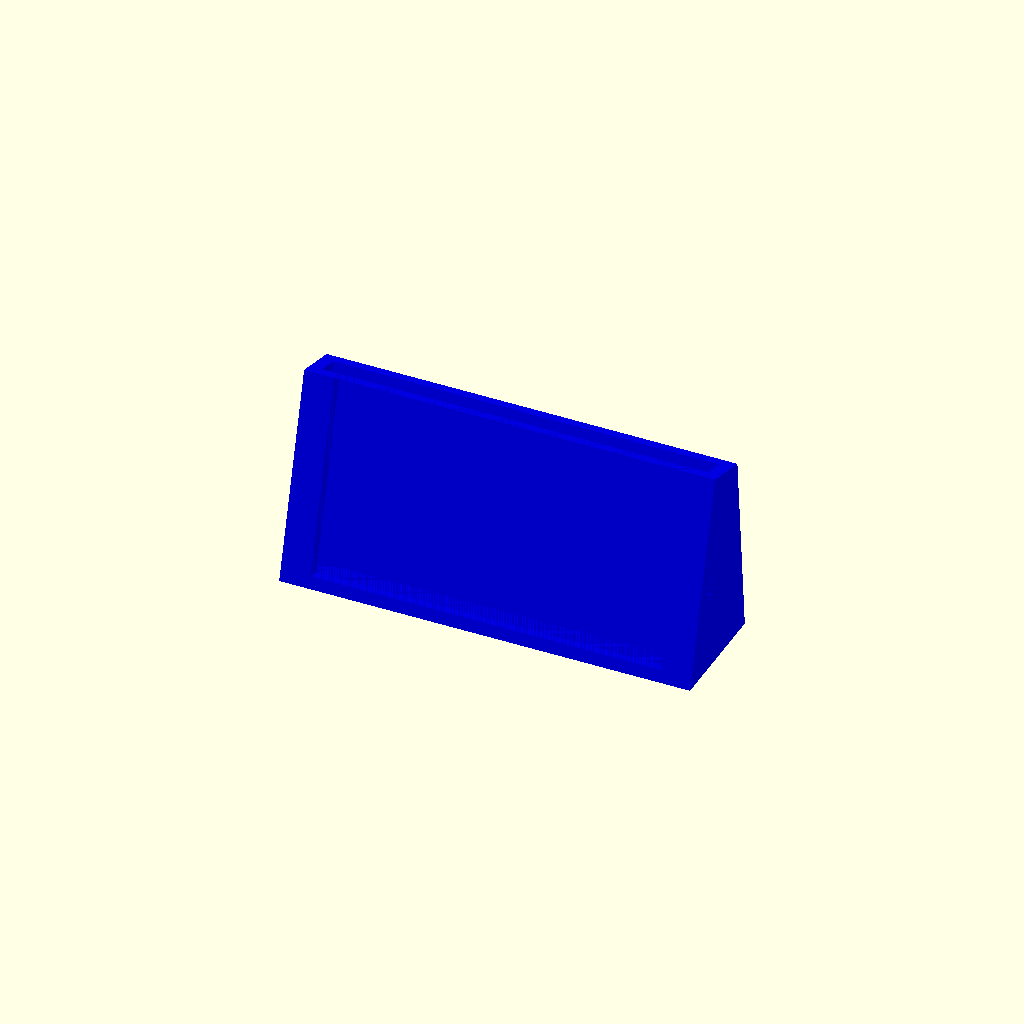
Cell 1 — every parameter at its default value.
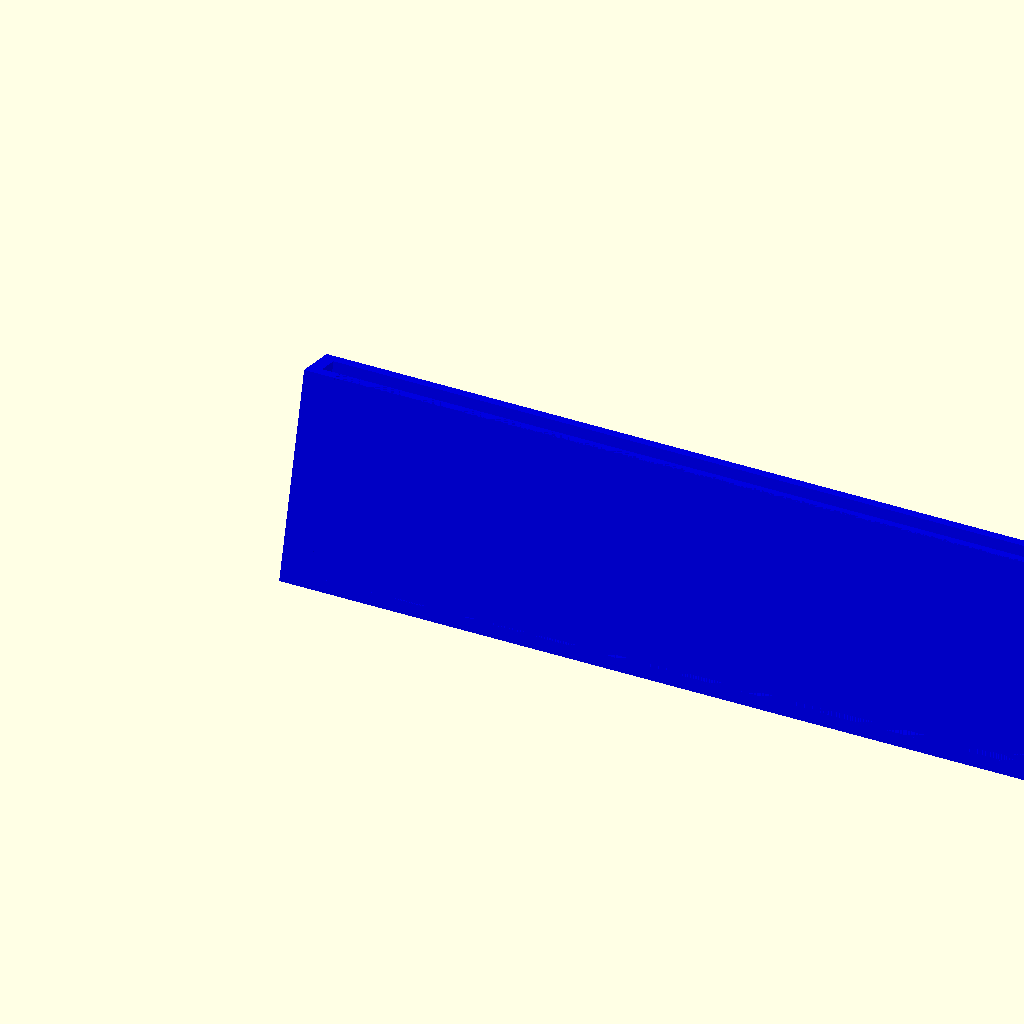
Cell 2 — phone_length set to 310, the other parameters unchanged.
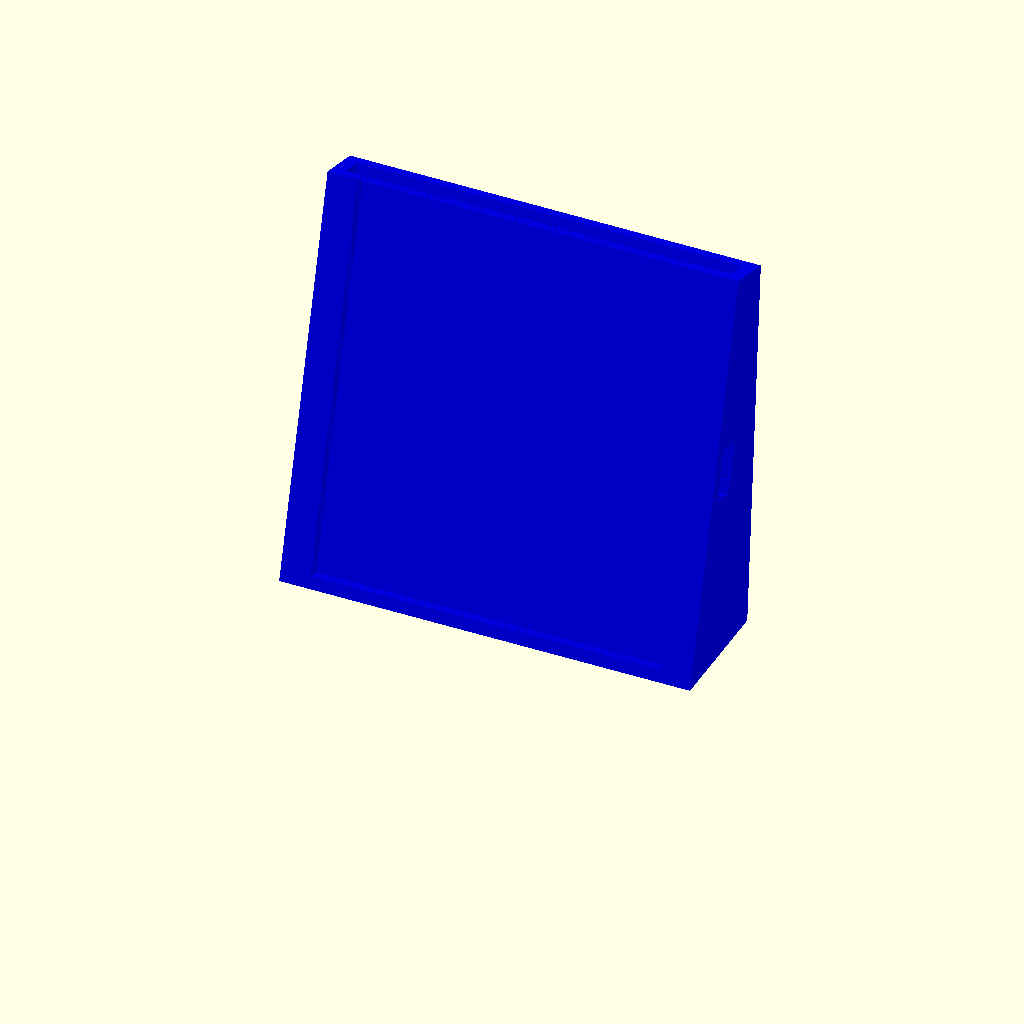
Cell 3: the same model with phone_height = 156.
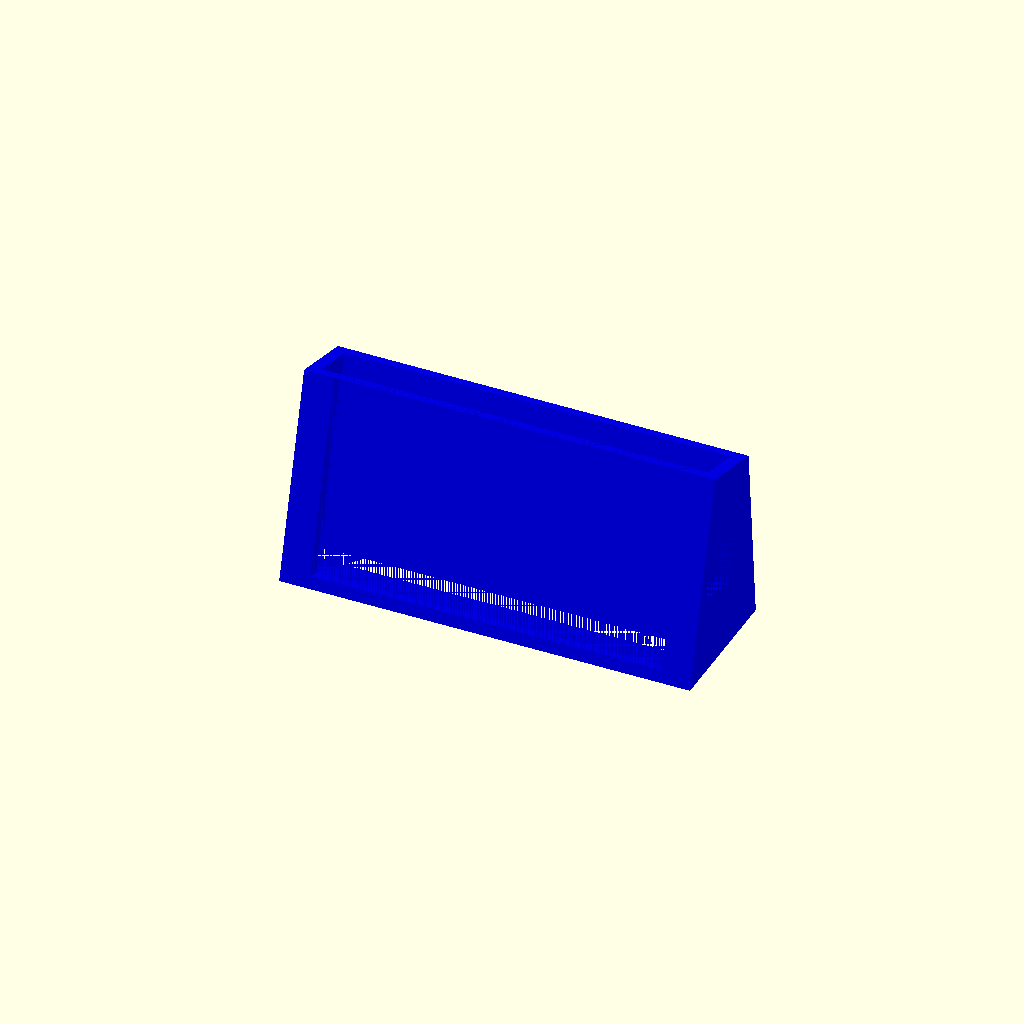
Cell 4: the same model with phone_depth = 20.
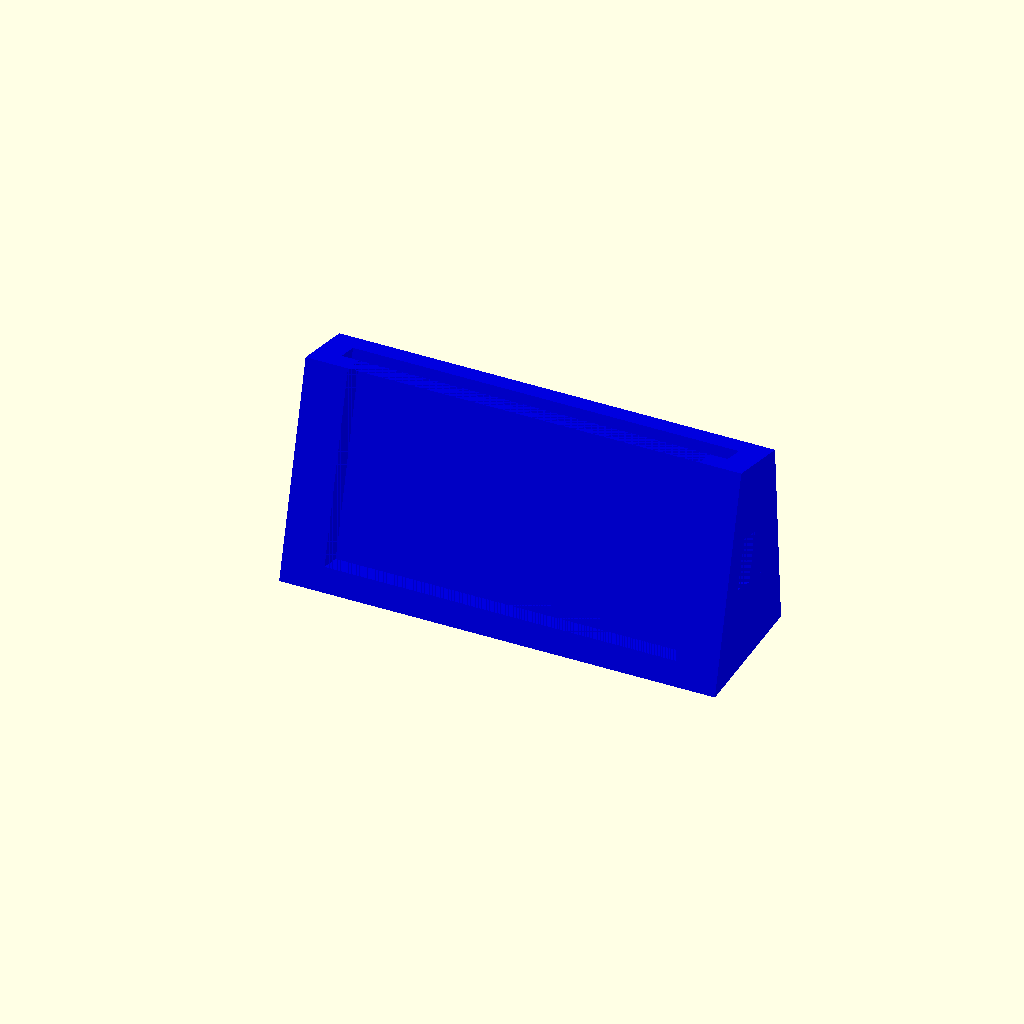
Cell 5 — strength set to 10, the other parameters unchanged.
All cells are drawn from one camera (rotation 55°, 0°, 25°, orthographic, colour scheme Cornfield), so only the parameter changes between them.
The OpenSCAD source (smartphoneholder.scad):
phone_length = 155;
phone_height = 78;
phone_depth = 10;

strength = 5;
screen_holder_width = 7;
plug_width = 20;
holder_length = 30;

rotation_degree = 15;
color("blue")
rotate([-rotation_degree,0,0])
difference() {
union() {
cube([phone_length+strength*2,phone_depth+strength*2,phone_height+strength]);
translate([+phone_length+2*strength,phone_depth+2*strength,0])rotate([0,-90,0])linear_extrude(phone_length+2*strength) polygon([[0,0],[0,holder_length],[phone_height+strength,0]]);
}
translate([strength,strength,strength])cube([phone_length,phone_depth,phone_height+strength]);
translate([strength+screen_holder_width,0,strength])cube([phone_length-screen_holder_width*2,strength,phone_height]);
translate([phone_length+strength,strength,phone_height/2-plug_width/2+strength]) cube([strength,phone_depth,plug_width]);


rotate([rotation_degree,0,0])translate([0,-0,-500])cube([500,500,500]);
}
Customizer parameters (derived from the source; name, type, default, range or options):
phone_length: number, default 155
phone_height: number, default 78
phone_depth: number, default 10
strength: number, default 5
screen_holder_width: number, default 7
plug_width: number, default 20
holder_length: number, default 30
rotation_degree: number, default 15
